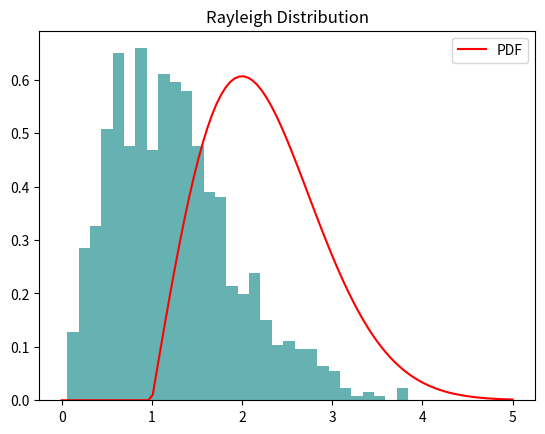

This figure's Python source:
import numpy as np
import matplotlib.pyplot as plt
from scipy.stats import rayleigh

scale = 1
data_rayleigh = np.random.rayleigh(scale, 1000)

plt.hist(data_rayleigh, bins=30, density=True, alpha=0.6, color='teal')
x = np.linspace(0, 5, 100)
plt.plot(x, rayleigh.pdf(x, scale), 'r', label='PDF')
plt.title('Rayleigh Distribution')
plt.legend()
plt.show()
